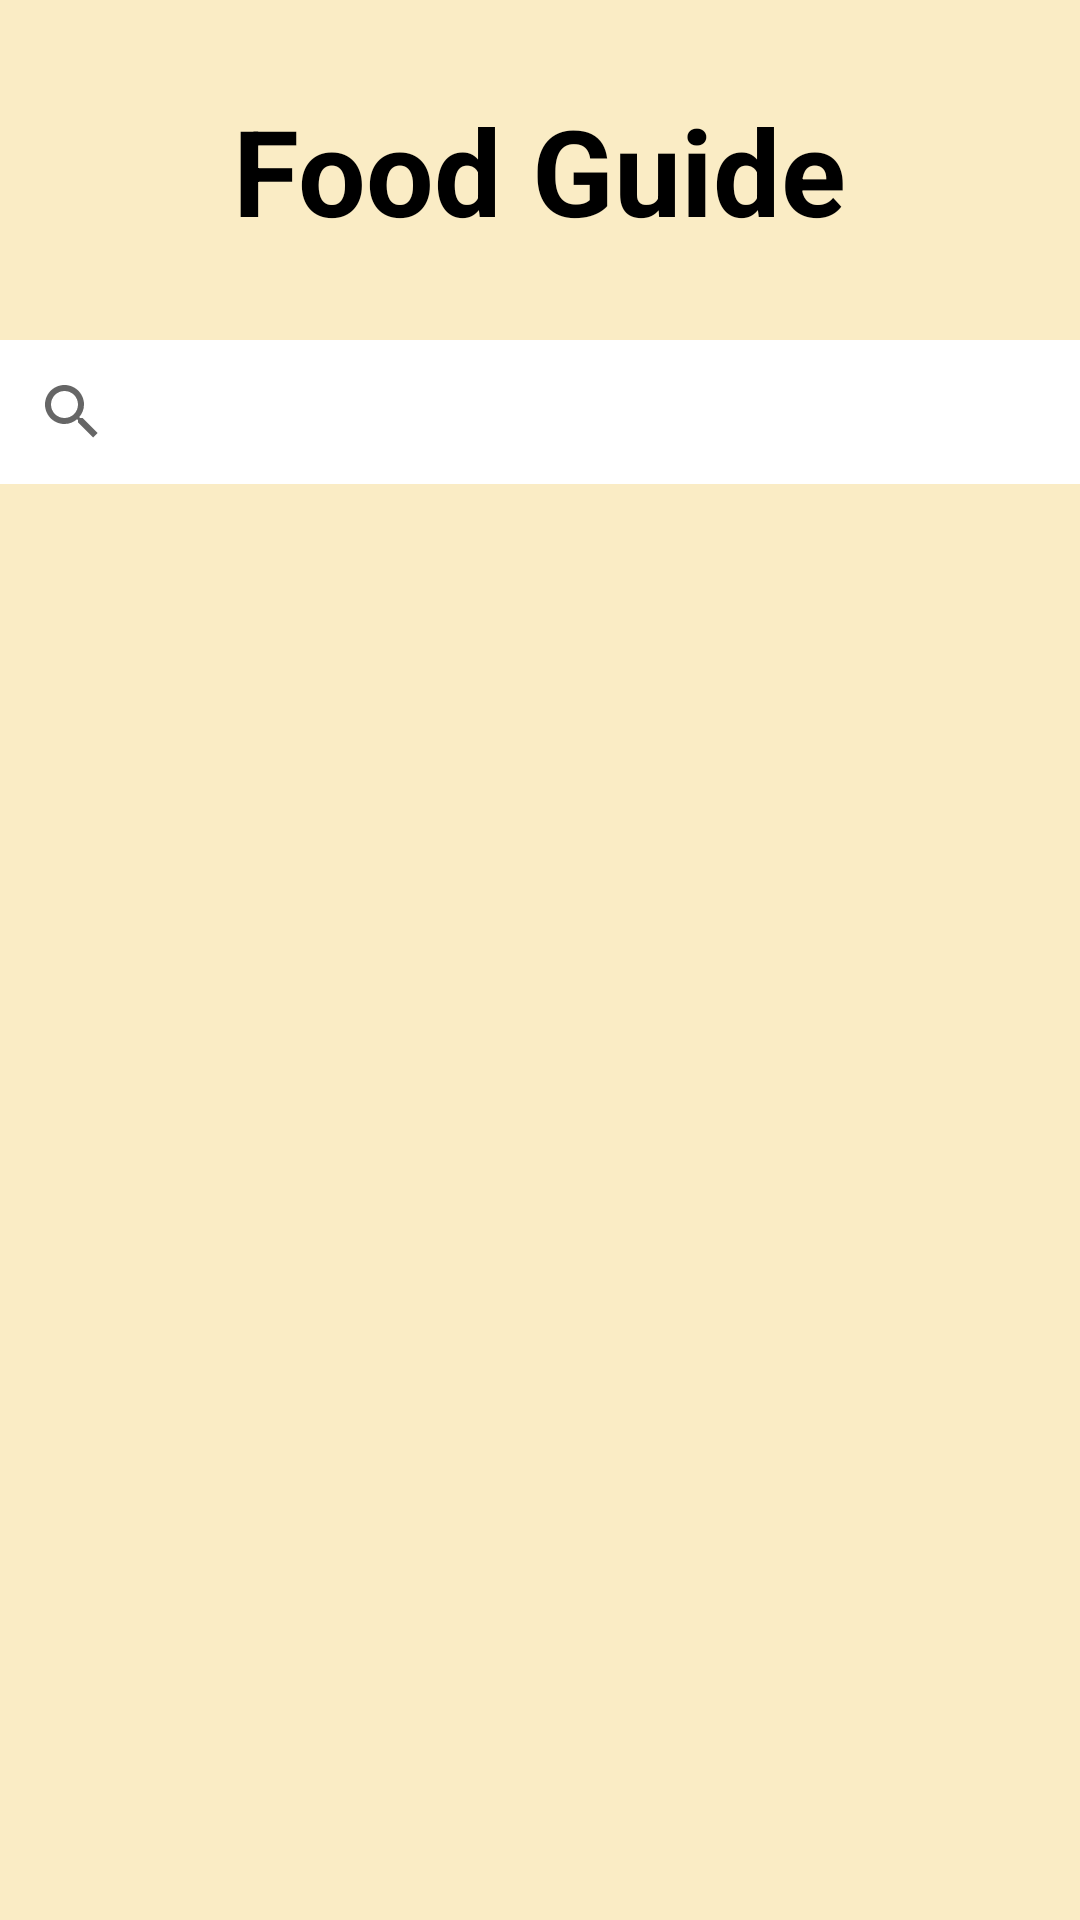

Write the Android layout XML for this screen, with the resource values it uses.
<!-- AndroidManifest.xml: application theme Theme.FoodGuide -->
<!-- res/layout/activity_main.xml -->
<?xml version="1.0" encoding="utf-8"?>
<LinearLayout
    xmlns:android="http://schemas.android.com/apk/res/android"
    xmlns:app="http://schemas.android.com/apk/res-auto"
    android:layout_width="match_parent"
    android:layout_height="match_parent"
    android:orientation="vertical"
    android:background="#FAECC5">

    <TextView
        android:layout_width="wrap_content"
        android:layout_height="wrap_content"
        android:layout_gravity="center"
        android:paddingTop="30dp"
        android:paddingBottom="30dp"
        android:text="Food Guide"
        android:textColor="#000"
        android:textSize="40sp"
        android:textStyle="bold" />
    <androidx.appcompat.widget.SearchView
        android:layout_width="match_parent"
        android:layout_height="wrap_content"
        android:id="@+id/food_search"
        android:background="#fff"
        app:iconifiedByDefault="true"
        app:queryHint="음식 이름을 입력하세요"/>


</LinearLayout>
<!-- resources referenced by this layout -->
<resources>
  <style name="Theme.FoodGuide" parent="Theme.MaterialComponents.DayNight.DarkActionBar">
          
          <item name="colorPrimary">#FFC107</item>
          <item name="colorPrimaryVariant">#FF9800</item>
          <item name="colorOnPrimary">@color/white</item>
          
          <item name="colorSecondary">#FFC107</item>
          <item name="colorSecondaryVariant">#FF9800</item>
          <item name="colorOnSecondary">@color/white</item>
          <item name="windowNoTitle">true</item>
          
          <item name="android:statusBarColor" tools:targetApi="l">?attr/colorPrimaryVariant</item>
          
      </style>
  <color name="white">#FFFFFFFF</color>
</resources>
